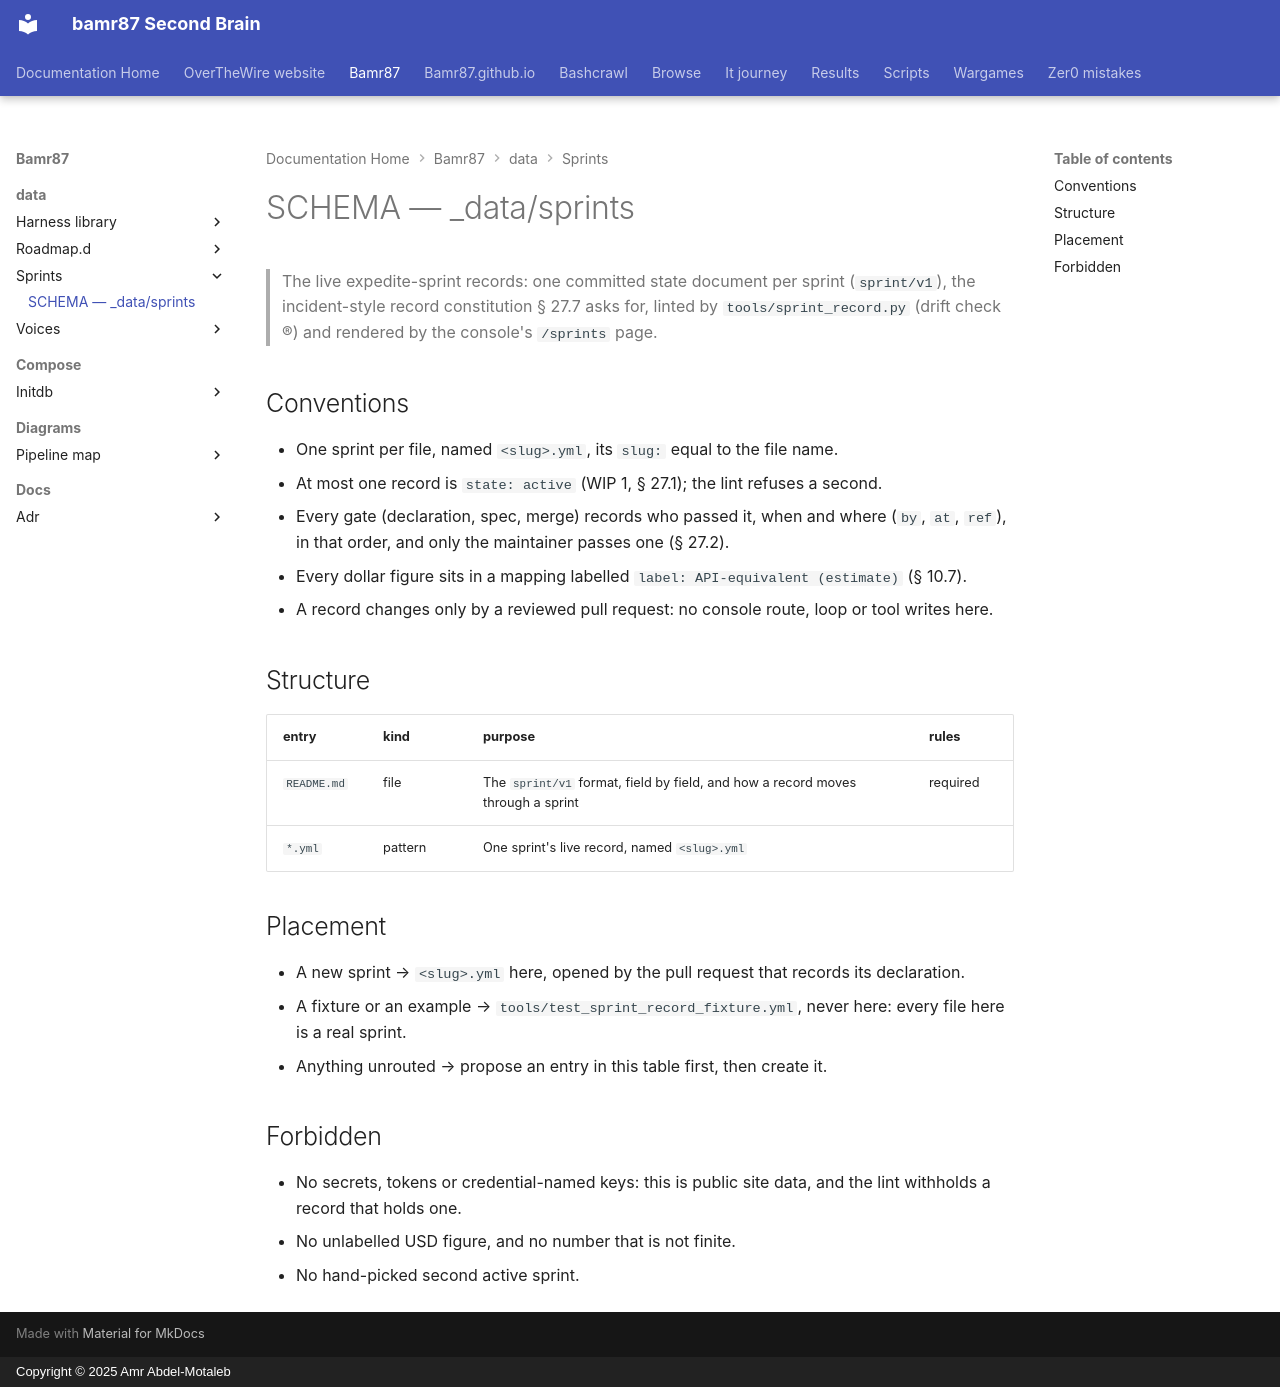

repository: bamr87/README · page: bamr87/_data/sprints/SCHEMA/index.html · generator: mkdocs · copyright: Copyright © 2025 Amr Abdel-Motaleb

---
coverage: listed
schema: '0.1'
source_file: _data/sprints/SCHEMA.md
source_repo: bamr87/bamr87
source_url: https://github.com/bamr87/bamr87/blob/main/_data/sprints/SCHEMA.md
title: SCHEMA — _data/sprints
---

# SCHEMA — _data/sprints

> The live expedite-sprint records: one committed state document per sprint (`sprint/v1`), the incident-style record constitution § 27.7 asks for, linted by `tools/sprint_record.py` (drift check (r)) and rendered by the console's `/sprints` page.

## Conventions

- One sprint per file, named `<slug>.yml`, its `slug:` equal to the file name.
- At most one record is `state: active` (WIP 1, § 27.1); the lint refuses a second.
- Every gate (declaration, spec, merge) records who passed it, when and where (`by`, `at`, `ref`), in that order, and only the maintainer passes one (§ 27.2).
- Every dollar figure sits in a mapping labelled `label: API-equivalent (estimate)` (§ 10.7).
- A record changes only by a reviewed pull request: no console route, loop or tool writes here.

## Structure

| entry | kind | purpose | rules |
| --- | --- | --- | --- |
| `README.md` | file | The `sprint/v1` format, field by field, and how a record moves through a sprint | required |
| `*.yml` | pattern | One sprint's live record, named `<slug>.yml` | |

## Placement

- A new sprint → `<slug>.yml` here, opened by the pull request that records its declaration.
- A fixture or an example → `tools/test_sprint_record_fixture.yml`, never here: every file here is a real sprint.
- Anything unrouted → propose an entry in this table first, then create it.

## Forbidden

- No secrets, tokens or credential-named keys: this is public site data, and the lint withholds a record that holds one.
- No unlabelled USD figure, and no number that is not finite.
- No hand-picked second active sprint.
